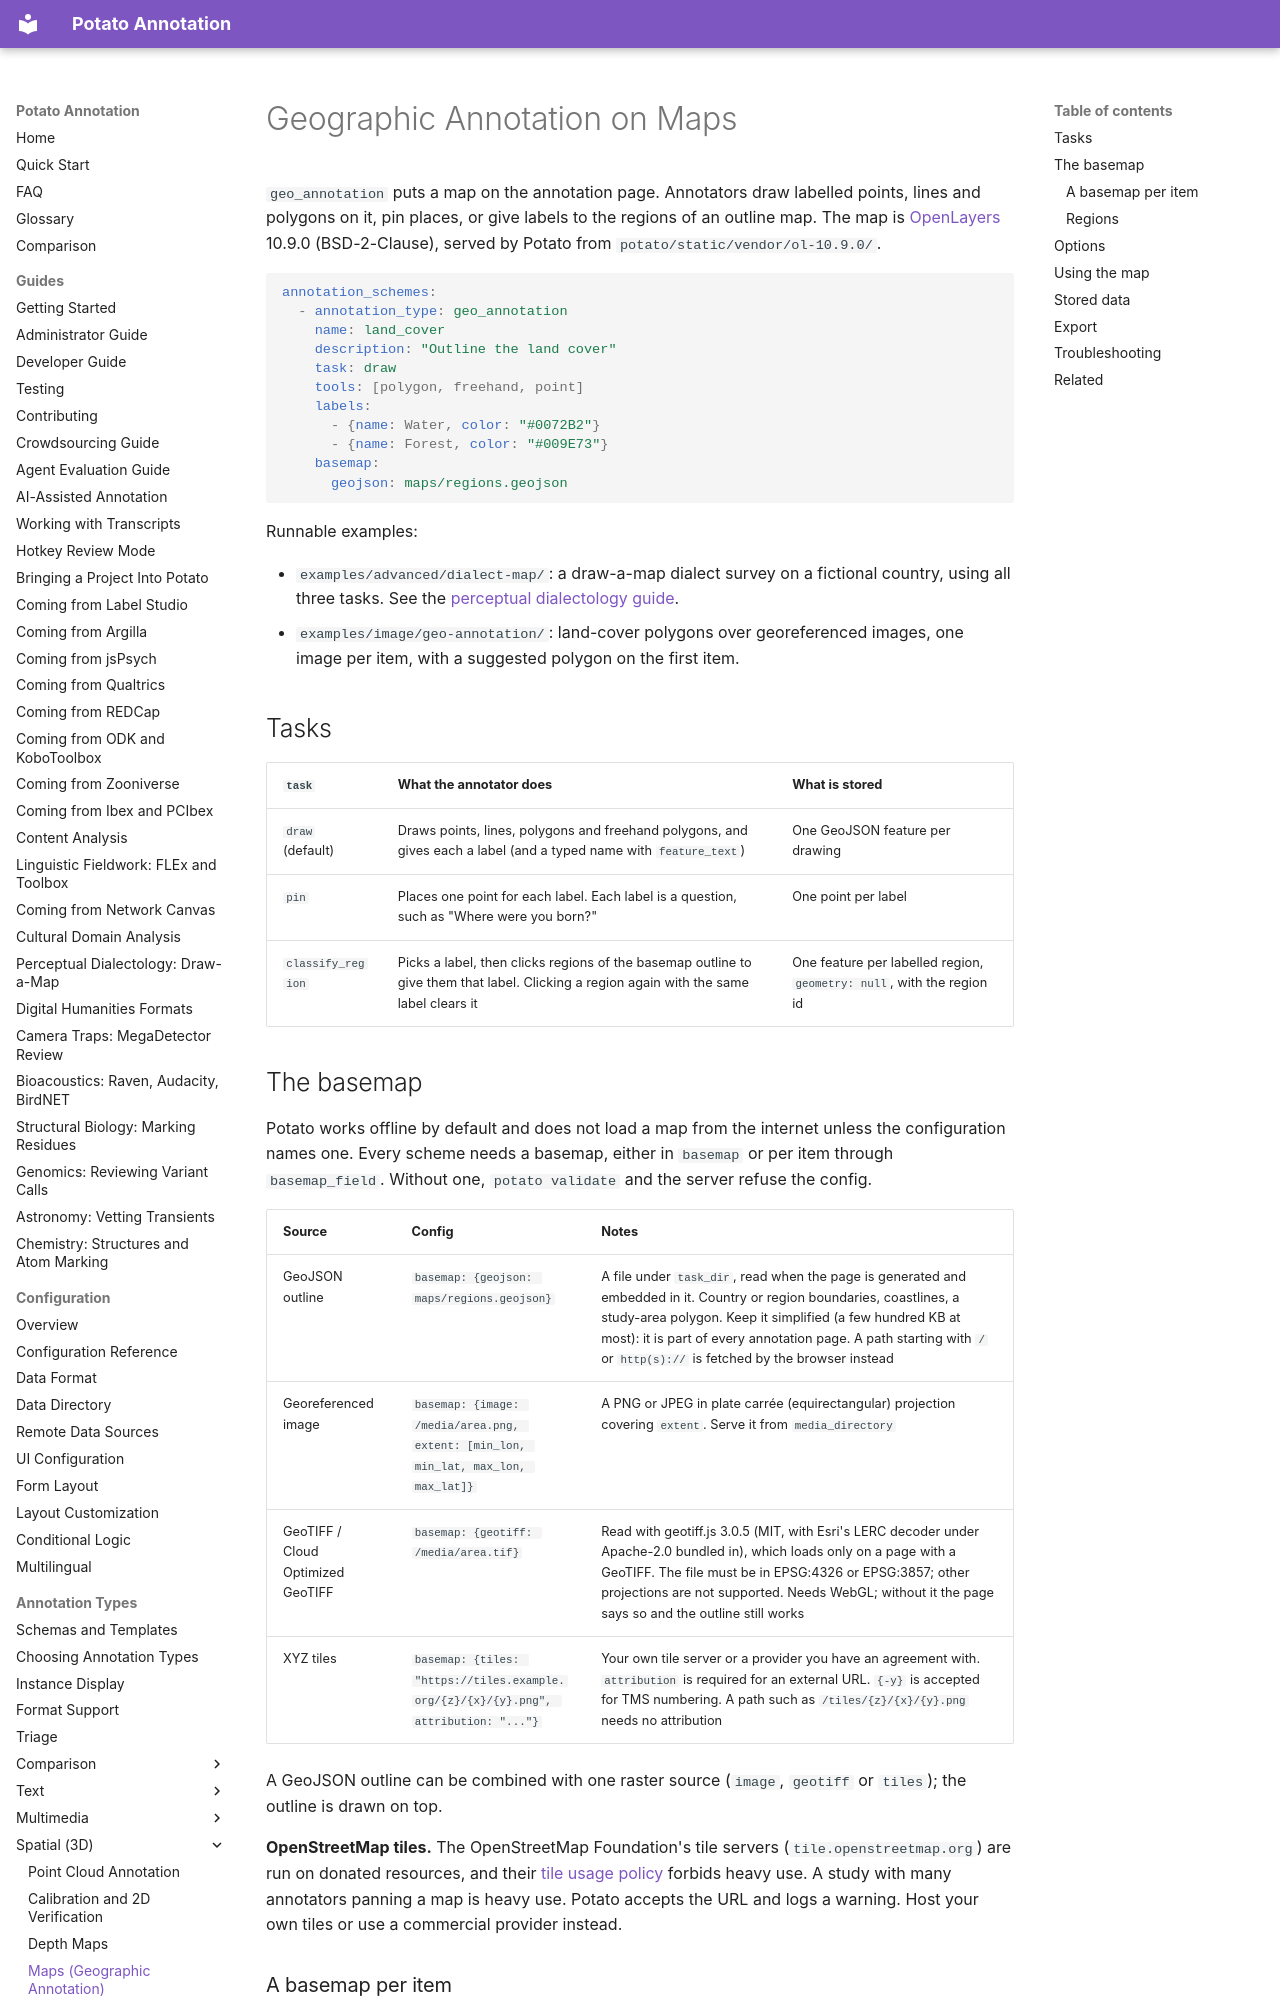

repository: davidjurgens/potato · page: annotation-types/spatial/geo_annotation/index.html · generator: mkdocs

# Geographic Annotation on Maps

`geo_annotation` puts a map on the annotation page. Annotators draw labelled
points, lines and polygons on it, pin places, or give labels to the regions
of an outline map. The map is [OpenLayers](https://openlayers.org/) 10.9.0
(BSD-2-Clause), served by Potato from `potato/static/vendor/ol-10.9.0/`.

```yaml
annotation_schemes:
  - annotation_type: geo_annotation
    name: land_cover
    description: "Outline the land cover"
    task: draw
    tools: [polygon, freehand, point]
    labels:
      - {name: Water, color: "#0072B2"}
      - {name: Forest, color: "#009E73"}
    basemap:
      geojson: maps/regions.geojson
```

Runnable examples:

- `examples/advanced/dialect-map/`: a draw-a-map dialect survey on a
  fictional country, using all three tasks. See the
  [perceptual dialectology guide](../../guides/perceptual-dialectology.md).
- `examples/image/geo-annotation/`: land-cover polygons over georeferenced
  images, one image per item, with a suggested polygon on the first item.

## Tasks

| `task` | What the annotator does | What is stored |
|---|---|---|
| `draw` (default) | Draws points, lines, polygons and freehand polygons, and gives each a label (and a typed name with `feature_text`) | One GeoJSON feature per drawing |
| `pin` | Places one point for each label. Each label is a question, such as "Where were you born?" | One point per label |
| `classify_region` | Picks a label, then clicks regions of the basemap outline to give them that label. Clicking a region again with the same label clears it | One feature per labelled region, `geometry: null`, with the region id |
